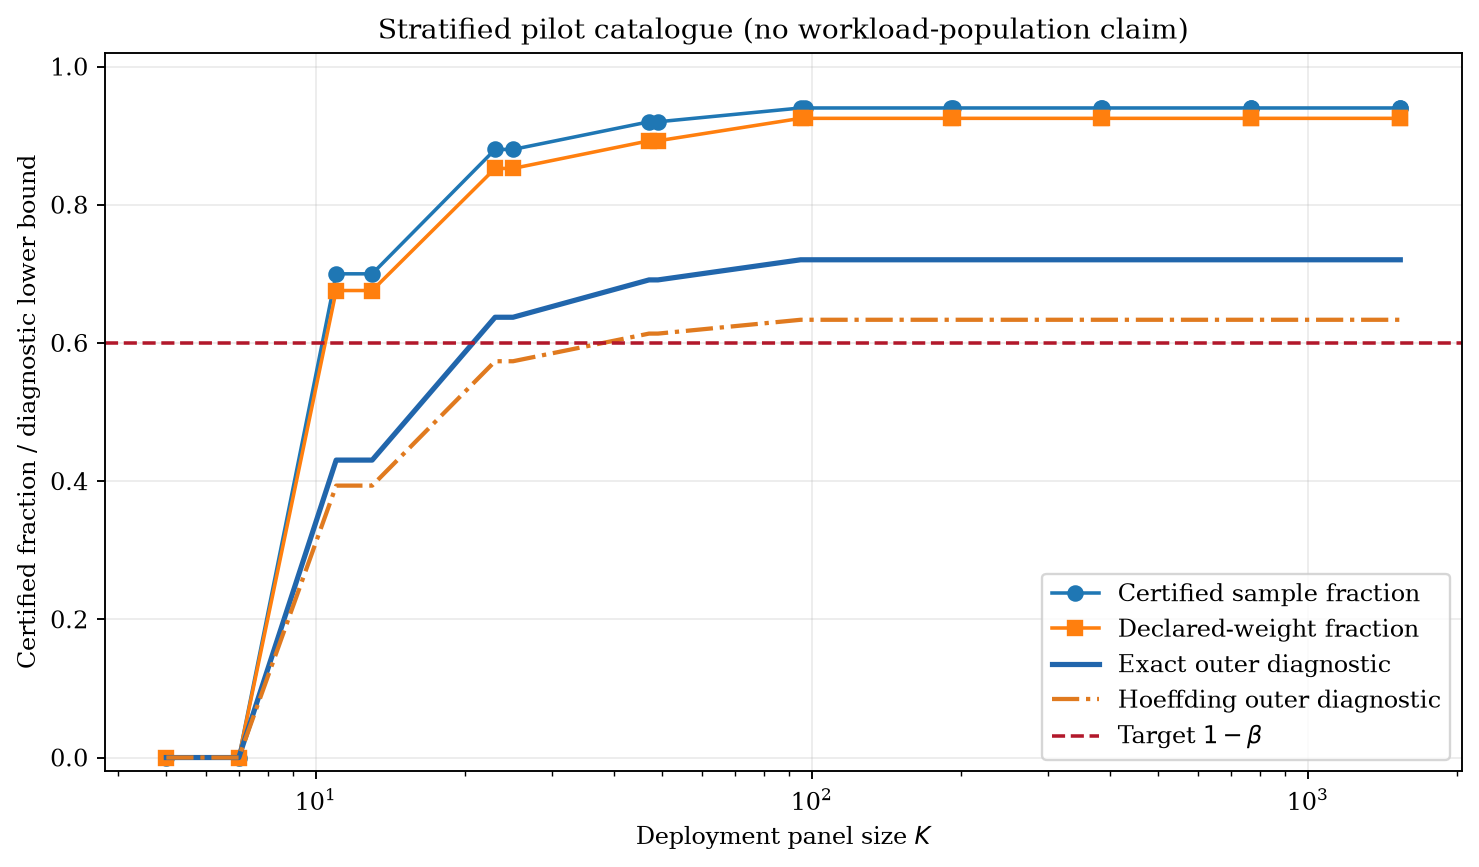

The table this chart was drawn from, first rows:
panel_size, delta, uniform_certified_fraction, declared_weight_certified_fraction, generator_correction, evaluator_mass_charge, exact_mass_controlled_lower_bound, hoeffding_mass_controlled_lower_bound, mass_controlled_lower_bound, target_coverage, passes_target, hoeffding_passes_target, claim_scope
5, 0.01, 0.0, 0.0, 0.2565, 0.05, 0.0, 0.0, 0.0, 0.6, False, False, pilot_diagnostic_only
7, 0.01, 0.0, 0.0, 0.2565, 0.05, 0.0, 0.0, 0.0, 0.6, False, False, pilot_diagnostic_only
11, 0.01, 0.7, 0.6758, 0.2565, 0.05, 0.4304, 0.3935, 0.4304, 0.6, False, False, pilot_diagnostic_only
13, 0.01, 0.7, 0.6758, 0.2565, 0.05, 0.4304, 0.3935, 0.4304, 0.6, False, False, pilot_diagnostic_only
23, 0.01, 0.88, 0.8525, 0.2565, 0.05, 0.6372, 0.5735, 0.6372, 0.6, True, False, pilot_diagnostic_only
25, 0.01, 0.88, 0.8525, 0.2565, 0.05, 0.6372, 0.5735, 0.6372, 0.6, True, False, pilot_diagnostic_only
47, 0.01, 0.92, 0.8925, 0.2565, 0.05, 0.6912, 0.6135, 0.6912, 0.6, True, True, pilot_diagnostic_only
49, 0.01, 0.92, 0.8925, 0.2565, 0.05, 0.6912, 0.6135, 0.6912, 0.6, True, True, pilot_diagnostic_only
95, 0.01, 0.94, 0.925, 0.2565, 0.05, 0.7203, 0.6335, 0.7203, 0.6, True, True, pilot_diagnostic_only
97, 0.01, 0.94, 0.925, 0.2565, 0.05, 0.7203, 0.6335, 0.7203, 0.6, True, True, pilot_diagnostic_only
191, 0.01, 0.94, 0.925, 0.2565, 0.05, 0.7203, 0.6335, 0.7203, 0.6, True, True, pilot_diagnostic_only
193, 0.01, 0.94, 0.925, 0.2565, 0.05, 0.7203, 0.6335, 0.7203, 0.6, True, True, pilot_diagnostic_only
383, 0.01, 0.94, 0.925, 0.2565, 0.05, 0.7203, 0.6335, 0.7203, 0.6, True, True, pilot_diagnostic_only
385, 0.01, 0.94, 0.925, 0.2565, 0.05, 0.7203, 0.6335, 0.7203, 0.6, True, True, pilot_diagnostic_only
767, 0.01, 0.94, 0.925, 0.2565, 0.05, 0.7203, 0.6335, 0.7203, 0.6, True, True, pilot_diagnostic_only
769, 0.01, 0.94, 0.925, 0.2565, 0.05, 0.7203, 0.6335, 0.7203, 0.6, True, True, pilot_diagnostic_only
1535, 0.01, 0.94, 0.925, 0.2565, 0.05, 0.7203, 0.6335, 0.7203, 0.6, True, True, pilot_diagnostic_only
1537, 0.01, 0.94, 0.925, 0.2565, 0.05, 0.7203, 0.6335, 0.7203, 0.6, True, True, pilot_diagnostic_only
